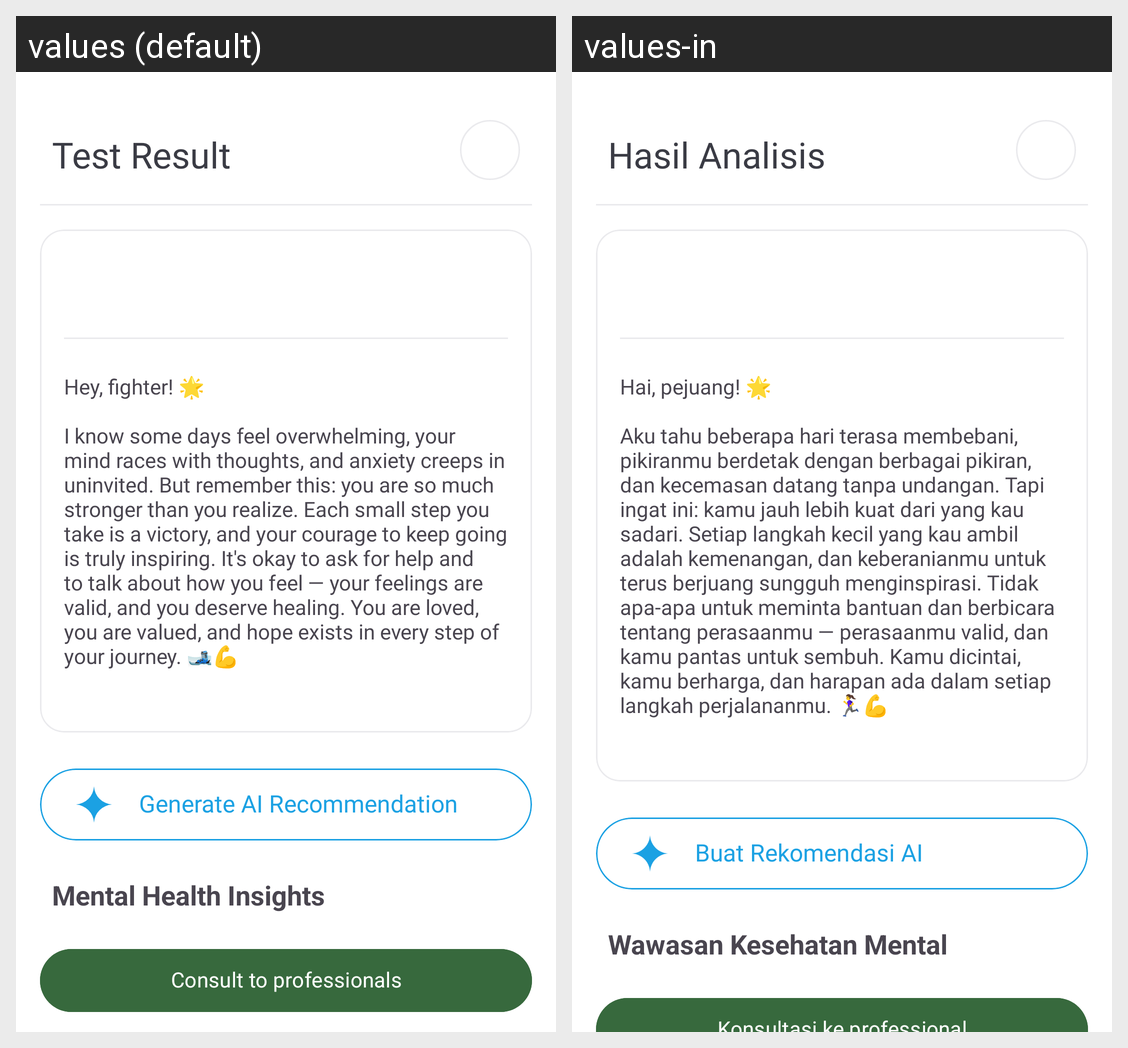

Translations of the strings shown on this Android screen, per locale in the grid:
Android screen res/layout/activity_mental_test_result.xml rendered under 2 locales, left to right: values (default), values-in. Device: Nexus 5 (rendered at 1080×1920; each locale shown at half size, 540×960, under a caption strip naming it); theme Theme.MentalysApp.
Strings drawn on this screen, with the default value and each locale's value (text and hints the layout hard-codes, and strings that could not be matched under every locale, appear in the picture but are not listed):

test_result
  values: Test Result
  values-in: Hasil Analisis

generate_ai_recommendation
  values: Generate AI Recommendation
  values-in: Buat Rekomendasi AI

mental_health_insights
  values: Mental Health Insights
  values-in: Wawasan Kesehatan Mental
